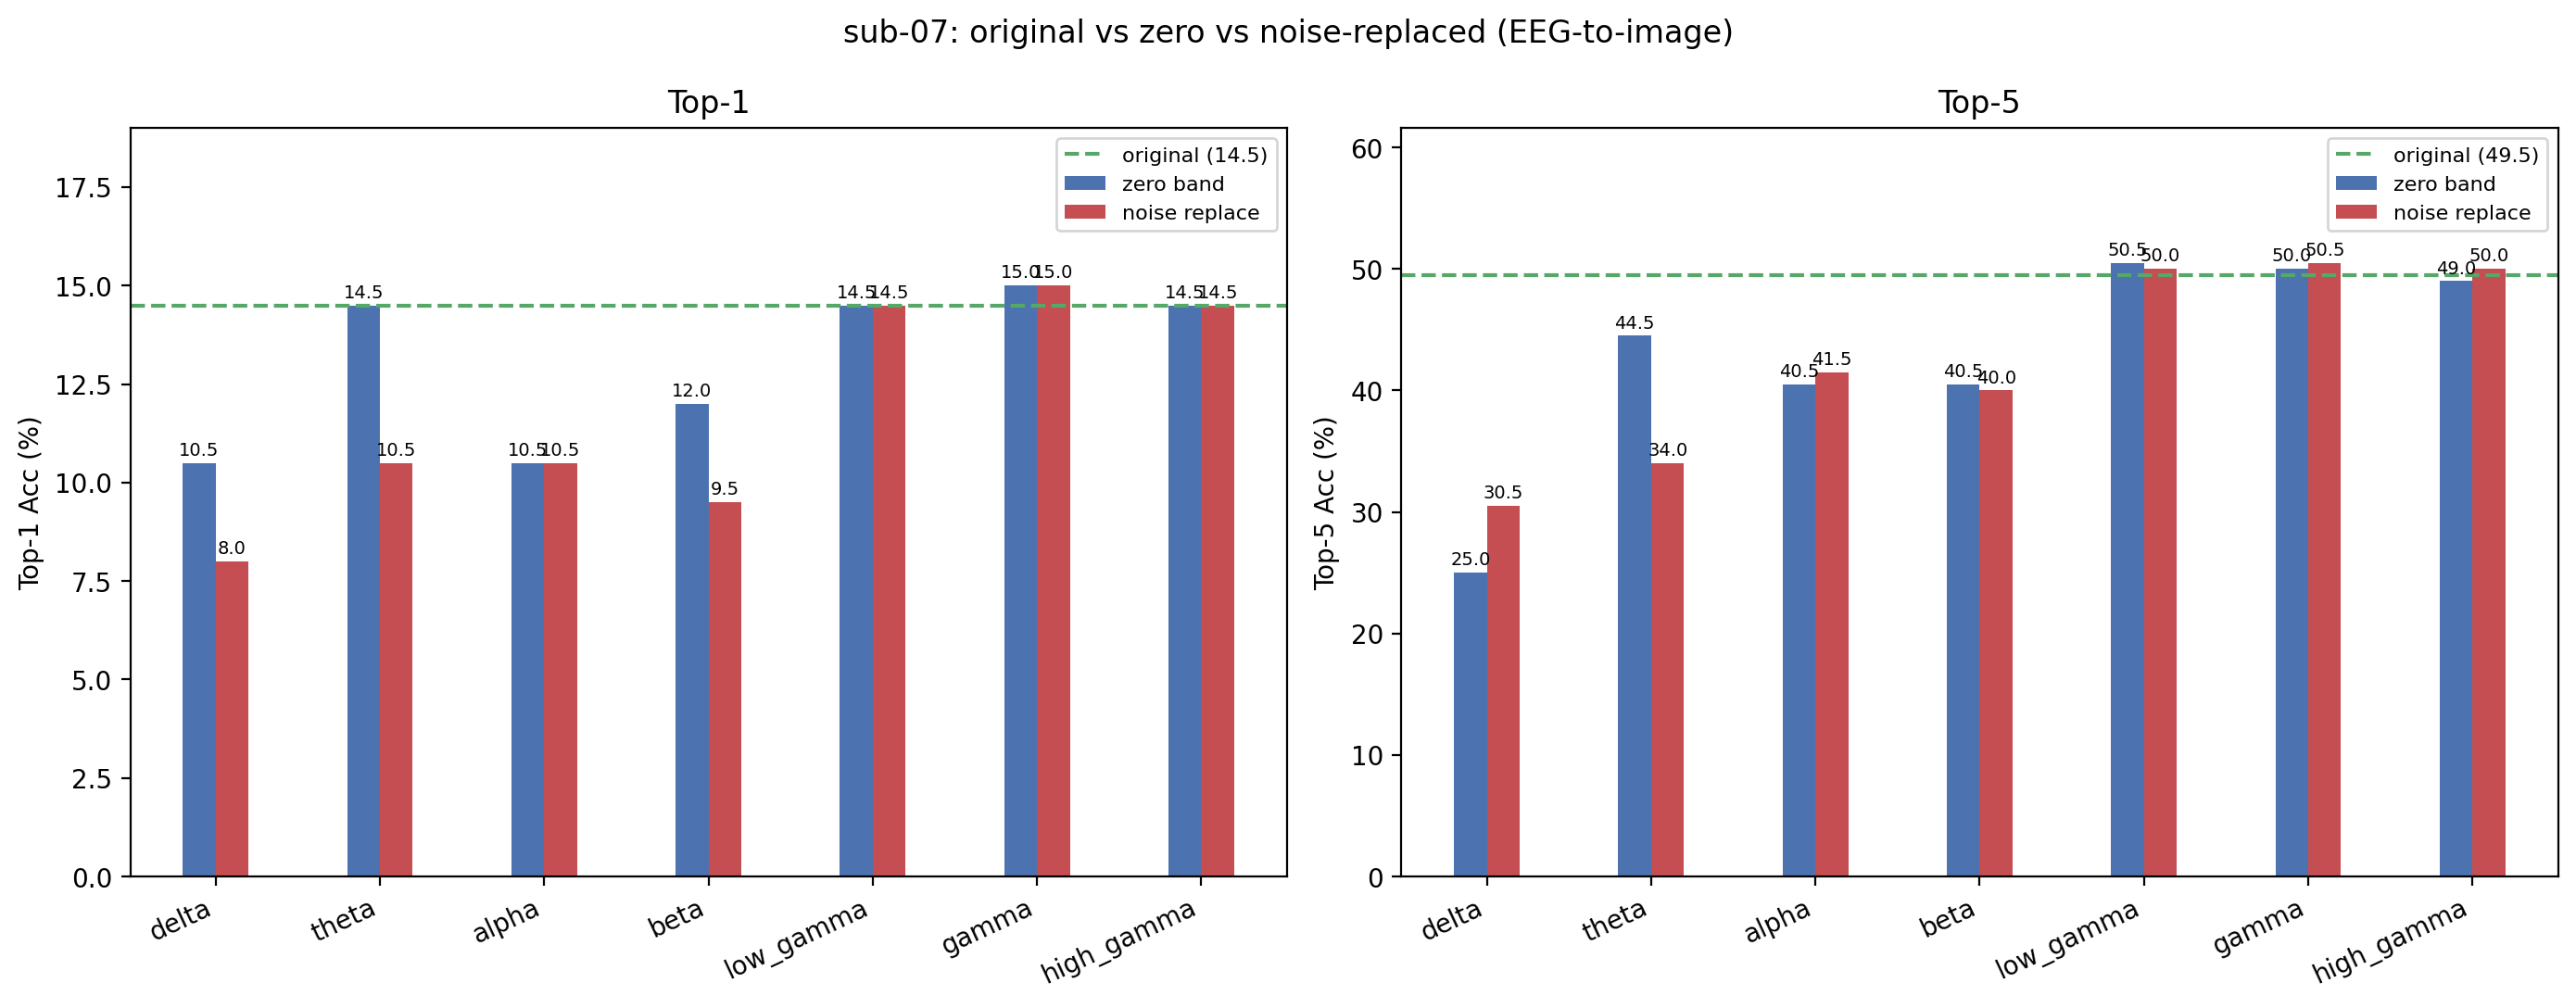

The table this chart was drawn from, first rows:
condition, band, top1, top5, n, delta_top1, delta_top5
original, , 14.5, 49.5, 200, +0.0000, +0.0000
zero_delta, delta, 10.5, 25, 200, -4, -24.5
noise_delta, delta, 8, 30.5, 200, -6.5, -19
zero_theta, theta, 14.5, 44.5, 200, +0.0000, -5
noise_theta, theta, 10.5, 34, 200, -4, -15.5
zero_alpha, alpha, 10.5, 40.5, 200, -4, -9
noise_alpha, alpha, 10.5, 41.5, 200, -4, -8
zero_beta, beta, 12, 40.5, 200, -2.5, -9
noise_beta, beta, 9.5, 40, 200, -5, -9.5
zero_low_gamma, low_gamma, 14.5, 50.5, 200, +0.0000, 1
noise_low_gamma, low_gamma, 14.5, 50, 200, +0.0000, +0.5000
zero_gamma, gamma, 15, 50, 200, +0.5000, +0.5000
noise_gamma, gamma, 15, 50.5, 200, +0.5000, 1
zero_high_gamma, high_gamma, 14.5, 49, 200, +0.0000, -0.5000
noise_high_gamma, high_gamma, 14.5, 50, 200, +0.0000, +0.5000
